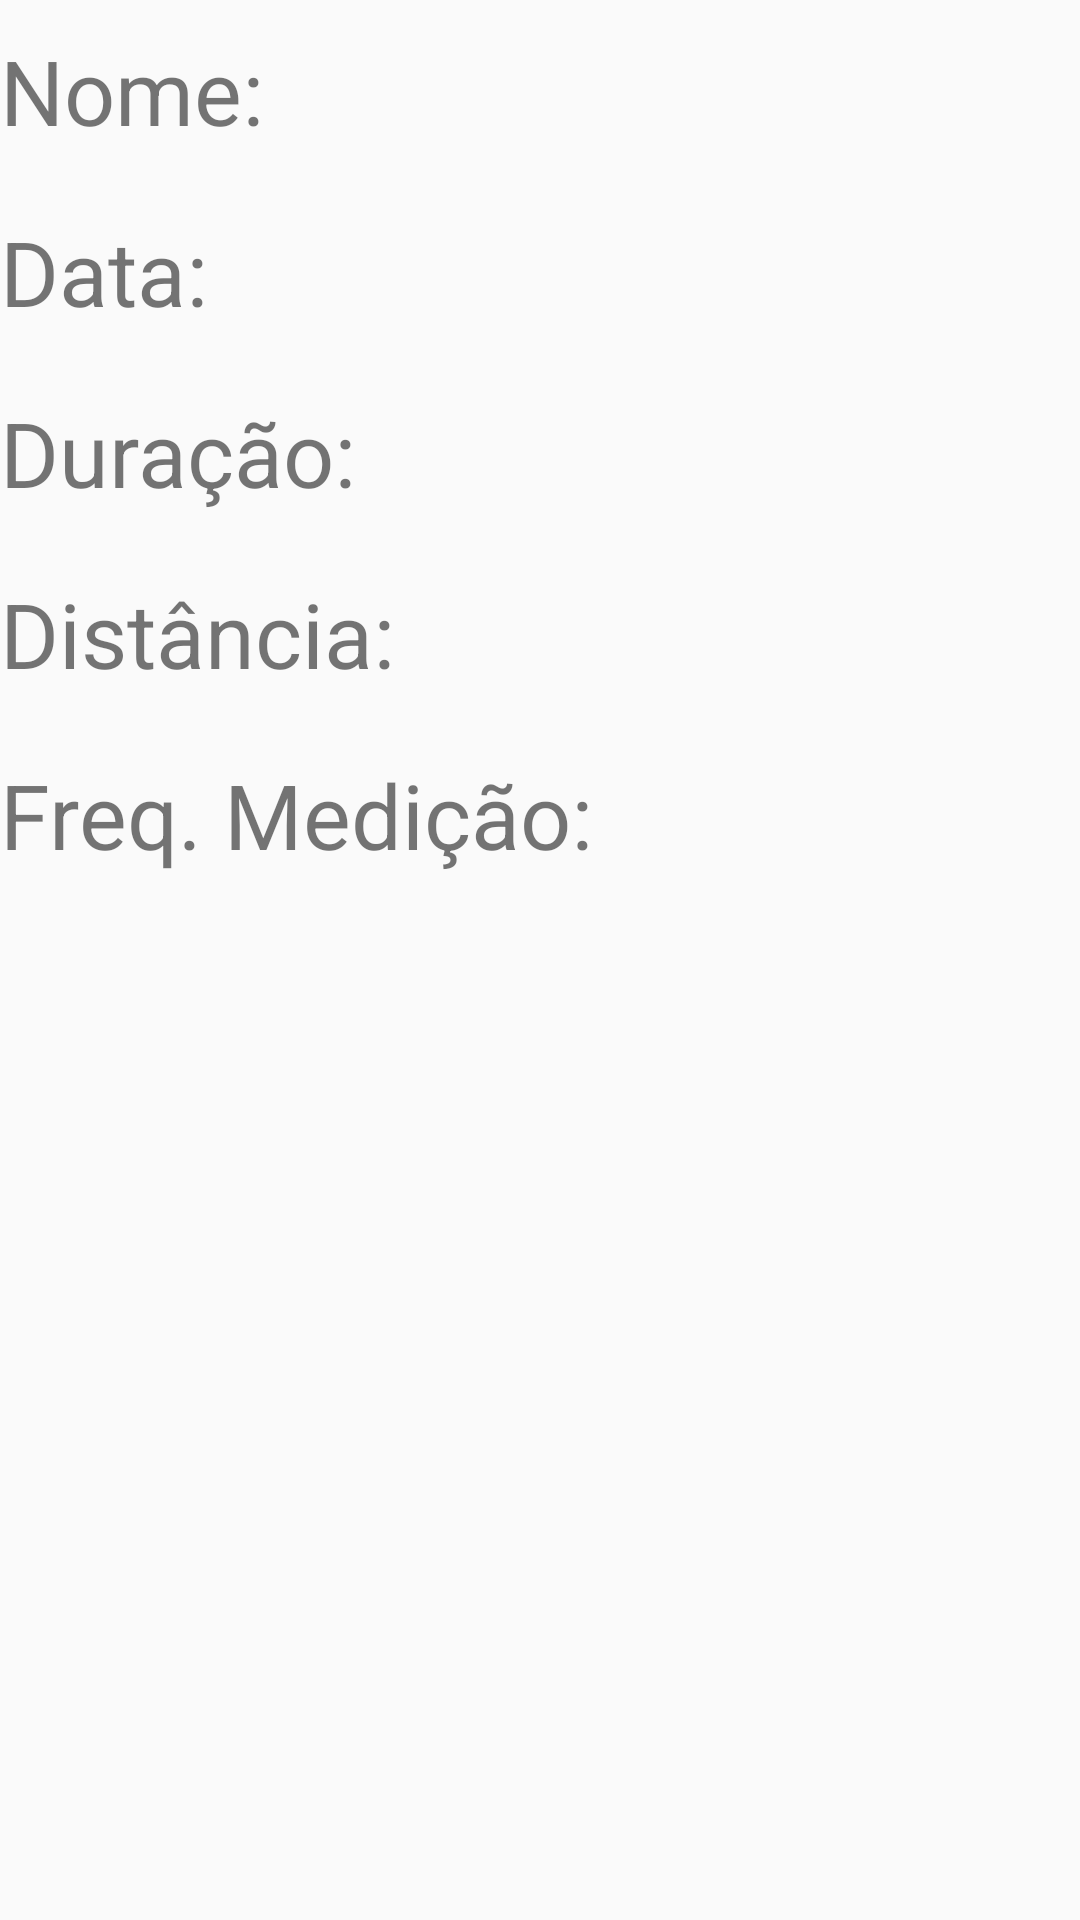

Reconstruct the res/layout file that produces this screen, plus the resources it refers to.
<!-- AndroidManifest.xml: application theme AppTheme -->
<!-- res/layout/content_race_info.xml -->
<?xml version="1.0" encoding="utf-8"?>
<android.support.constraint.ConstraintLayout xmlns:android="http://schemas.android.com/apk/res/android"
    xmlns:app="http://schemas.android.com/apk/res-auto"
    xmlns:tools="http://schemas.android.com/tools"
    android:layout_width="match_parent"
    android:layout_height="match_parent"
    app:layout_behavior="@string/appbar_scrolling_view_behavior"
    tools:context=".activities.RaceInfoActivity"
    tools:showIn="@layout/activity_race_info">

    <ScrollView
        xmlns:android="http://schemas.android.com/apk/res/android" android:layout_width="match_parent"
        android:layout_height="match_parent">

        <LinearLayout
            android:orientation="vertical"
            android:layout_width="match_parent"
            android:layout_height="wrap_content">

            
            <LinearLayout
                android:layout_marginTop="10dp"
                android:orientation="horizontal"
                android:layout_width="match_parent"
                android:layout_height="wrap_content">

                <TextView
                    android:textSize="30sp"
                    android:layout_width="wrap_content"
                    android:layout_height="wrap_content"
                    android:text="@string/ride_id"/>

                <TextView
                    android:textSize="30sp"
                    android:id="@+id/info_ride_id"
                    android:layout_width="wrap_content"
                    android:layout_height="wrap_content" />
            </LinearLayout>

            
            <LinearLayout
                android:layout_marginTop="20dp"
                android:orientation="horizontal"
                android:layout_width="match_parent"
                android:layout_height="wrap_content">

                <TextView
                    android:textSize="30sp"
                    android:layout_width="wrap_content"
                    android:layout_height="wrap_content"
                    android:text="@string/date"/>

                <TextView
                    android:textSize="30sp"
                    android:id="@+id/info_ride_date"
                    android:layout_width="wrap_content"
                    android:layout_height="wrap_content" />

            </LinearLayout>

            
            <LinearLayout
                android:layout_marginTop="20dp"
                android:orientation="horizontal"
                android:layout_width="match_parent"
                android:layout_height="wrap_content">

                <TextView
                    android:textSize="30sp"
                    android:layout_width="wrap_content"
                    android:layout_height="wrap_content"
                    android:text="@string/duration"/>

                <TextView
                    android:textSize="30sp"
                    android:id="@+id/info_ride_duration"
                    android:layout_width="wrap_content"
                    android:layout_height="wrap_content" />

            </LinearLayout>

            
            <LinearLayout
                android:layout_marginTop="20dp"
                android:orientation="horizontal"
                android:layout_width="match_parent"
                android:layout_height="wrap_content">

                <TextView
                    android:textSize="30sp"
                    android:layout_width="wrap_content"
                    android:layout_height="wrap_content"
                    android:text="@string/distance"/>

                <TextView
                    android:textSize="30sp"
                    android:id="@+id/info_ride_distance"
                    android:layout_width="wrap_content"
                    android:layout_height="wrap_content" />

            </LinearLayout>

            
            <LinearLayout
                android:layout_marginTop="20dp"
                android:orientation="horizontal"
                android:layout_width="match_parent"
                android:layout_height="wrap_content">

                <TextView
                    android:textSize="30sp"
                    android:layout_width="wrap_content"
                    android:layout_height="wrap_content"
                    android:text="@string/ride_samplerate"/>

                <TextView
                    android:textSize="30sp"
                    android:id="@+id/info_ride_samplerate"
                    android:layout_width="wrap_content"
                    android:layout_height="wrap_content" />

            </LinearLayout>



        </LinearLayout>




    </ScrollView>

</android.support.constraint.ConstraintLayout>
<!-- res/layout/activity_race_info.xml (included above) -->
<?xml version="1.0" encoding="utf-8"?>
<android.support.design.widget.CoordinatorLayout xmlns:android="http://schemas.android.com/apk/res/android"
    xmlns:app="http://schemas.android.com/apk/res-auto"
    xmlns:tools="http://schemas.android.com/tools"
    android:layout_width="match_parent"
    android:layout_height="match_parent"
    tools:context=".activities.RaceInfoActivity">

    <android.support.design.widget.AppBarLayout
        android:layout_width="match_parent"
        android:layout_height="wrap_content"
        android:theme="@style/AppTheme.AppBarOverlay">

        <android.support.v7.widget.Toolbar
            android:id="@+id/toolbar"
            android:layout_width="match_parent"
            android:layout_height="?attr/actionBarSize"
            android:background="?attr/colorPrimary"
            app:popupTheme="@style/AppTheme.PopupOverlay" />

    </android.support.design.widget.AppBarLayout>

    <include layout="@layout/content_race_info" />

</android.support.design.widget.CoordinatorLayout>
<!-- resources referenced by this layout -->
<resources>
  <string name="date">Data: </string>
  <string name="distance">Distância: </string>
  <string name="duration">Duração:</string>
  <string name="ride_id">Nome: </string>
  <string name="ride_samplerate">Freq. Medição: </string>
  <style name="AppTheme" parent="Theme.AppCompat.Light.DarkActionBar">
          
          <item name="colorPrimary">@color/colorPrimary</item>
          <item name="colorPrimaryDark">@color/colorPrimaryDark</item>
          <item name="colorAccent">@color/colorAccent</item>
      </style>
  <color name="colorPrimary">#008577</color>
  <color name="colorPrimaryDark">#00574B</color>
  <color name="colorAccent">#D81B60</color>
</resources>
